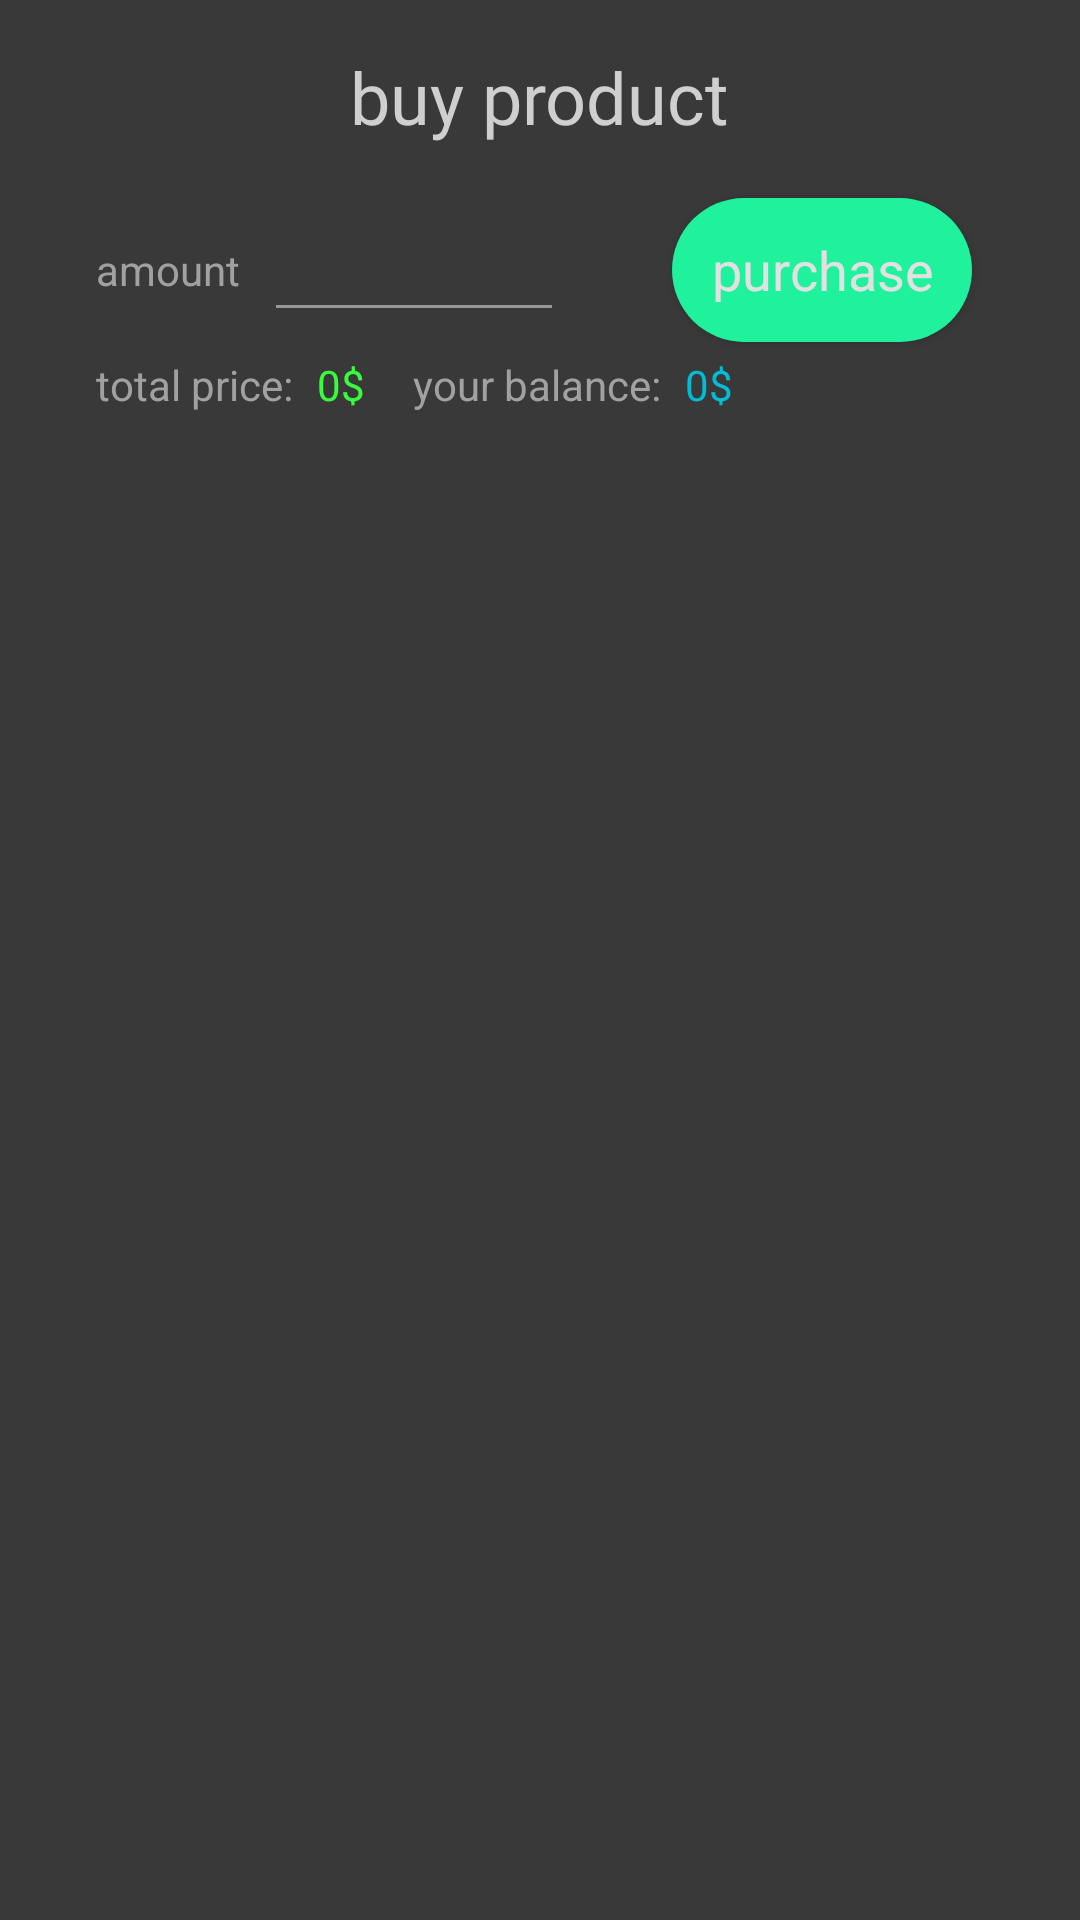

This screen was rendered from an Android layout file. Write that file and the resources it references.
<!-- AndroidManifest.xml: application theme AppTheme -->
<!-- res/layout/buy_product_dialog.xml -->
<?xml version="1.0" encoding="utf-8"?>
<androidx.constraintlayout.widget.ConstraintLayout xmlns:android="http://schemas.android.com/apk/res/android"
    xmlns:app="http://schemas.android.com/apk/res-auto"
    xmlns:tools="http://schemas.android.com/tools"
    android:layout_width="match_parent"
    android:layout_height="match_parent"
    android:background="@color/colorSecondDark">

    <TextView
        android:id="@+id/textView109"
        android:layout_width="wrap_content"
        android:layout_height="wrap_content"
        android:layout_marginTop="16dp"
        android:fontFamily="@font/anton"
        android:text="buy product"
        android:textColor="#CFCFCF"
        android:textSize="24sp"
        app:layout_constraintEnd_toEndOf="parent"
        app:layout_constraintStart_toStartOf="parent"
        app:layout_constraintTop_toTopOf="parent" />

    <TextView
        android:id="@+id/textView113"
        android:layout_width="wrap_content"
        android:layout_height="wrap_content"
        android:layout_marginStart="32dp"
        android:layout_marginTop="32dp"
        android:text="amount"
        android:textColor="#A1A1A1"
        app:layout_constraintStart_toStartOf="parent"
        app:layout_constraintTop_toBottomOf="@+id/textView109" />

    <EditText
        android:id="@+id/amount"
        android:layout_width="100dp"
        android:layout_height="wrap_content"
        android:layout_marginStart="8dp"
        android:backgroundTint="#979797"
        android:ems="10"
        android:inputType="number"
        android:textColor="#E6E6E6"
        android:textColorHint="#FFFFFF"
        app:layout_constraintBottom_toBottomOf="@+id/textView113"
        app:layout_constraintStart_toEndOf="@+id/textView113"
        app:layout_constraintTop_toTopOf="@+id/textView113" />

    <TextView
        android:id="@+id/textView114"
        android:layout_width="wrap_content"
        android:layout_height="wrap_content"
        android:layout_marginTop="8dp"
        android:text="total price:"
        android:textColor="#A1A1A1"
        app:layout_constraintStart_toStartOf="@+id/textView113"
        app:layout_constraintTop_toBottomOf="@+id/amount" />

    <TextView
        android:id="@+id/total_price"
        android:layout_width="wrap_content"
        android:layout_height="wrap_content"
        android:layout_marginStart="8dp"
        android:text="0$"
        android:textColor="#39FD3C"
        app:layout_constraintBottom_toBottomOf="@+id/textView114"
        app:layout_constraintStart_toEndOf="@+id/textView114"
        app:layout_constraintTop_toTopOf="@+id/textView114" />

    <TextView
        android:id="@+id/textView116"
        android:layout_width="wrap_content"
        android:layout_height="wrap_content"
        android:layout_marginStart="16dp"
        android:text="your balance:"
        android:textColor="#A1A1A1"
        app:layout_constraintBottom_toBottomOf="@+id/total_price"
        app:layout_constraintStart_toEndOf="@+id/total_price"
        app:layout_constraintTop_toTopOf="@+id/total_price" />

    <TextView
        android:id="@+id/account_balance"
        android:layout_width="wrap_content"
        android:layout_height="wrap_content"
        android:layout_marginStart="8dp"
        android:text="0$"
        android:textColor="#00BCD4"
        app:layout_constraintBottom_toBottomOf="@+id/textView116"
        app:layout_constraintStart_toEndOf="@+id/textView116"
        app:layout_constraintTop_toTopOf="@+id/textView116" />

    <Button
        android:id="@+id/purchase"
        android:layout_width="100dp"
        android:layout_height="wrap_content"
        android:layout_marginStart="32dp"
        android:layout_marginEnd="32dp"
        android:background="@drawable/login_button"
        android:fontFamily="sans-serif"
        android:text="purchase"
        android:textAllCaps="false"
        android:textColor="#E1E1E1"
        android:textSize="18sp"
        app:layout_constraintBottom_toBottomOf="@+id/amount"
        app:layout_constraintEnd_toEndOf="parent"
        app:layout_constraintStart_toEndOf="@+id/amount"
        app:layout_constraintTop_toTopOf="@+id/amount" />

    <TextView
        android:id="@+id/warning"
        android:layout_width="wrap_content"
        android:layout_height="wrap_content"
        android:layout_marginTop="8dp"
        android:textColor="#E62727"
        app:layout_constraintEnd_toEndOf="parent"
        app:layout_constraintStart_toStartOf="parent"
        app:layout_constraintTop_toBottomOf="@+id/textView114" />
</androidx.constraintlayout.widget.ConstraintLayout>
<!-- resources referenced by this layout -->
<resources>
  <color name="colorSecondDark">#393939</color>
  <!-- drawable login_button (drawable) -->
  <?xml version="1.0" encoding="utf-8"?>
  <shape xmlns:android="http://schemas.android.com/apk/res/android">
      <solid android:color="@color/colorAccent"/>
      <corners android:radius="90dp"/>
  </shape>
  <style name="AppTheme" parent="Theme.AppCompat.Light.NoActionBar">
          
          <item name="colorPrimary">#77323232</item>
          <item name="colorPrimaryDark">#303030</item>
          <item name="colorAccent">@color/colorAccent</item>
          <item name="android:navigationBarColor">#171717</item>
      </style>
  <color name="colorAccent">#1FF19D</color>
</resources>
